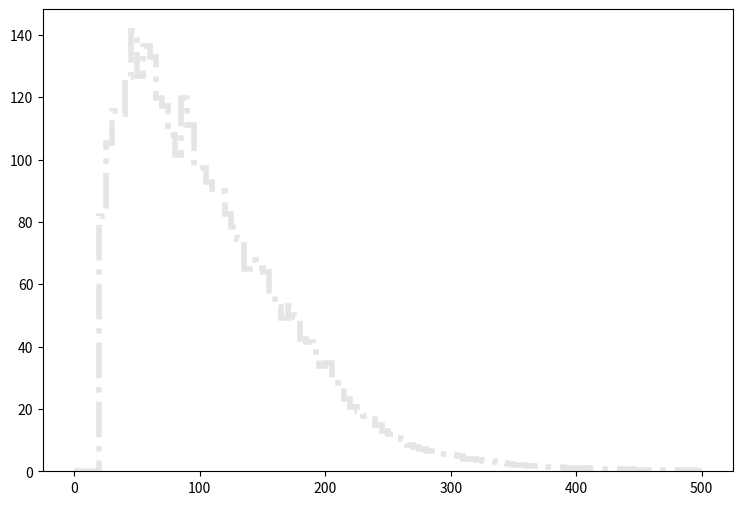

The matplotlib source for this figure: (Note: this script raises an exception after producing the figure.)
def selection_3():

    # Library import
    import numpy
    import matplotlib
    import matplotlib.pyplot   as plt
    import matplotlib.gridspec as gridspec

    # Library version
    matplotlib_version = matplotlib.__version__
    numpy_version      = numpy.__version__

    # Histo binning
    xBinning = numpy.linspace(0.0,500.0,101,endpoint=True)

    # Creating data sequence: middle of each bin
    xData = numpy.array([2.5,7.5,12.5,17.5,22.5,27.5,32.5,37.5,42.5,47.5,52.5,57.5,62.5,67.5,72.5,77.5,82.5,87.5,92.5,97.5,102.5,107.5,112.5,117.5,122.5,127.5,132.5,137.5,142.5,147.5,152.5,157.5,162.5,167.5,172.5,177.5,182.5,187.5,192.5,197.5,202.5,207.5,212.5,217.5,222.5,227.5,232.5,237.5,242.5,247.5,252.5,257.5,262.5,267.5,272.5,277.5,282.5,287.5,292.5,297.5,302.5,307.5,312.5,317.5,322.5,327.5,332.5,337.5,342.5,347.5,352.5,357.5,362.5,367.5,372.5,377.5,382.5,387.5,392.5,397.5,402.5,407.5,412.5,417.5,422.5,427.5,432.5,437.5,442.5,447.5,452.5,457.5,462.5,467.5,472.5,477.5,482.5,487.5,492.5,497.5])

    # Creating weights for histo: y4_PT_0
    y4_PT_0_weights = numpy.array([0.0,0.0,0.0,0.0,15.4060392294,15.4797311683,14.5462799421,14.2433201932,13.8461925224,13.309868967,12.9946212283,12.9905292317,12.2781578222,12.4869576491,11.9956660564,11.885126148,11.4020225485,11.1973187182,10.865698993,10.5586432476,10.16970357,9.7930478822,9.62928401795,8.93738459149,8.76952873063,8.57710489014,7.76238156549,7.65184165712,7.2465299931,7.26290597952,6.57100655306,6.51368660058,5.85863514357,5.82997516733,5.81359918091,5.49425944562,5.05619580874,4.54852822957,4.48302028387,4.12274458251,3.86481519632,3.70924012528,3.2015737461,2.90679959045,2.89042320403,2.71847174656,2.47692074679,2.42369759091,2.14120582508,2.05932429295,1.81367929658,1.83824367622,1.78092652373,1.47387037826,1.46158798844,1.44521160201,1.27326014455,1.3715180631,1.37561205971,1.22413098528,1.08493230066,1.02761514817,0.831098911073,0.847475297498,0.810628528042,0.753311375554,0.777876155191,0.695994223066,0.564983531665,0.634583073972,0.544513148634,0.511760375784,0.438066836871,0.491289992753,0.364373497958,0.413502457233,0.364373497958,0.33980899832,0.343903074927,0.33980899832,0.286585882439,0.249739112983,0.253833229589,0.216986460132,0.212892383526,0.212892383526,0.180139690676,0.192421960495,0.155575191038,0.163763344251,0.118728421582,0.147387037826,0.102352115157,0.102352115157,0.106446191763,0.0818816921254,0.106446191763,0.0777876155191,0.0941639219442,0.0695994223066])

    # Creating weights for histo: y4_PT_1
    y4_PT_1_weights = numpy.array([0.0,0.0,0.0,0.0,21.0552752178,22.8793695245,22.8896352695,18.5043116952,12.8449783305,4.69107294659,0.0,0.0,0.0,0.0,0.0,0.0,0.0,0.0,0.0,0.0,0.0,0.0,0.0,0.0,0.0,0.0,0.0,0.0,0.0,0.0,0.0,0.0,0.0,0.0,0.0,0.0,0.0,0.0,0.0,0.0,0.0,0.0,0.0,0.0,0.0,0.0,0.0,0.0,0.0,0.0,0.0,0.0,0.0,0.0,0.0,0.0,0.0,0.0,0.0,0.0,0.0,0.0,0.0,0.0,0.0,0.0,0.0,0.0,0.0,0.0,0.0,0.0,0.0,0.0,0.0,0.0,0.0,0.0,0.0,0.0,0.0,0.0,0.0,0.0,0.0,0.0,0.0,0.0,0.0,0.0,0.0,0.0,0.0,0.0,0.0,0.0,0.0,0.0,0.0,0.0])

    # Creating weights for histo: y4_PT_2
    y4_PT_2_weights = numpy.array([0.0,0.0,0.0,0.0,6.7468202307,11.3851199394,18.0427902536,26.5360480521,37.2782183802,48.5149920321,53.32355052,51.4867523323,47.7998092949,43.3928076501,38.0413664584,31.9372851022,26.4056350502,20.3303874422,12.7208811339,3.86515361722,0.0,0.0,0.0,0.0,0.0,0.0,0.0,0.0,0.0,0.0,0.0,0.0,0.0,0.0,0.0,0.0,0.0,0.0,0.0,0.0,0.0,0.0,0.0,0.0,0.0,0.0,0.0,0.0,0.0,0.0,0.0,0.0,0.0,0.0,0.0,0.0,0.0,0.0,0.0,0.0,0.0,0.0,0.0,0.0,0.0,0.0,0.0,0.0,0.0,0.0,0.0,0.0,0.0,0.0,0.0,0.0,0.0,0.0,0.0,0.0,0.0,0.0,0.0,0.0,0.0,0.0,0.0,0.0,0.0,0.0,0.0,0.0,0.0,0.0,0.0,0.0,0.0,0.0,0.0,0.0])

    # Creating weights for histo: y4_PT_3
    y4_PT_3_weights = numpy.array([0.0,0.0,0.0,0.0,0.836003734826,1.17173067247,1.67766292907,2.49730113504,3.17929770319,4.36747231151,5.37362489602,6.68222532404,8.51487692901,10.2859038921,13.7675113125,16.8754911577,20.500359925,25.6374435346,31.1813984695,38.7225174936,40.1915109921,37.335355702,33.5367606139,32.0898429479,29.0863718978,27.6045042158,25.4398457394,22.0557351731,21.4571526704,18.6073999405,17.2485865404,15.6810318028,13.4543708685,12.1331887597,10.721078921,8.71269003879,7.45861293587,5.28547187973,3.20107575169,1.12187276622,0.0,0.0,0.0,0.0,0.0,0.0,0.0,0.0,0.0,0.0,0.0,0.0,0.0,0.0,0.0,0.0,0.0,0.0,0.0,0.0,0.0,0.0,0.0,0.0,0.0,0.0,0.0,0.0,0.0,0.0,0.0,0.0,0.0,0.0,0.0,0.0,0.0,0.0,0.0,0.0,0.0,0.0,0.0,0.0,0.0,0.0,0.0,0.0,0.0,0.0,0.0,0.0,0.0,0.0,0.0,0.0,0.0,0.0,0.0,0.0])

    # Creating weights for histo: y4_PT_4
    y4_PT_4_weights = numpy.array([0.0,0.0,0.0,0.0,0.0483487635505,0.0700694861696,0.117408639794,0.141122448167,0.192428653721,0.252623739553,0.264502408794,0.341469813885,0.39373472399,0.478665653843,0.531907065337,0.546707302321,0.603967833527,0.701610356802,0.800321492139,0.875335172956,0.922683585747,1.00459193877,1.10325457371,1.19305045417,1.33127778935,1.41805462028,1.5049741466,1.69138482291,1.84140537043,2.14443705611,2.30130417628,2.49973974451,2.94279167676,3.31587877949,3.84487141185,4.43587440774,5.13773127482,6.19420220483,7.27035387462,8.43540156213,8.55317335366,7.75369440561,7.02144662833,6.07310753483,5.60124275903,4.98566849981,4.45863351986,4.0065957867,3.55062751719,3.13425120436,2.8322484486,2.53319620049,2.25389443654,1.91446340299,1.60768195518,1.26711537101,1.06875475794,0.681912381337,0.407537616437,0.166779559241,0.0,0.0,0.0,0.0,0.0,0.0,0.0,0.0,0.0,0.0,0.0,0.0,0.0,0.0,0.0,0.0,0.0,0.0,0.0,0.0,0.0,0.0,0.0,0.0,0.0,0.0,0.0,0.0,0.0,0.0,0.0,0.0,0.0,0.0,0.0,0.0,0.0,0.0,0.0,0.0])

    # Creating weights for histo: y4_PT_5
    y4_PT_5_weights = numpy.array([0.0,0.0,0.0,0.0,0.00806297917211,0.0118481741795,0.0201700410277,0.0287279459318,0.0307590735084,0.0405861425765,0.0410832648488,0.0509194041477,0.0564724499761,0.0655408804492,0.0713562708039,0.0693174093251,0.0733489609264,0.0753733788527,0.0899946951148,0.081668447189,0.0811662036571,0.0902379149372,0.094277628546,0.0960408622314,0.09478187257,0.0912541248844,0.0998139502609,0.115187411521,0.107624991466,0.104106286005,0.12023741362,0.132081406772,0.128041533123,0.122255269933,0.129313606003,0.13006587103,0.138133495345,0.153531282588,0.158555238281,0.163591917104,0.172673670854,0.190567151938,0.205705835452,0.209479803698,0.215276389428,0.216775838232,0.26467625983,0.275019323813,0.306015907739,0.343826407618,0.361731211488,0.422237453616,0.459558233043,0.502383166273,0.584829844876,0.674801174244,0.800896188601,0.914762595207,1.0725966161,1.24753444384,1.27448947371,1.16634407424,1.08390259692,0.959378769011,0.875211267154,0.791009356834,0.732558580268,0.656915975196,0.601980063147,0.556104379554,0.480210912781,0.412931564738,0.361731891655,0.327689598605,0.290403187631,0.235690210415,0.181490639477,0.146713205612,0.0783893206544,0.0224343699625,0.0,0.0,0.0,0.0,0.0,0.0,0.0,0.0,0.0,0.0,0.0,0.0,0.0,0.0,0.0,0.0,0.0,0.0,0.0,0.0])

    # Creating weights for histo: y4_PT_6
    y4_PT_6_weights = numpy.array([0.0,0.0,0.0,0.0,0.00458237846018,0.00486142316159,0.00601197435165,0.0114667350045,0.00972682797765,0.00829785487573,0.0125969030827,0.0120222072918,0.0148672658508,0.0148808612564,0.0123115994964,0.0160436183217,0.0194730893881,0.0180335458583,0.0188767309177,0.0197501157716,0.0154576363447,0.0120219473796,0.0189033319283,0.0186145695108,0.0174476338576,0.0123124891958,0.014605684248,0.018616678798,0.0151658849374,0.0154714616727,0.0154644740341,0.0194670714218,0.0151653051333,0.0194585343067,0.0194518165769,0.0174664574965,0.0191795685786,0.0145963474032,0.0191728908353,0.0189056711378,0.0157588245631,0.0206228208552,0.0154572964596,0.0214864490062,0.0211918485616,0.0209026063062,0.0200556525204,0.0206223510139,0.0200434966283,0.0203400963973,0.0252011236926,0.0229102178668,0.0217531388827,0.0191958830654,0.0249037341905,0.0252045625305,0.0317832193811,0.0320447110143,0.0309060358109,0.0337838932861,0.0317777112425,0.0386597255784,0.0432319004867,0.0418261655318,0.0501132650421,0.0483802806758,0.054402755479,0.0624073304639,0.062158994385,0.0684269762231,0.0721528771159,0.0902042769407,0.0918998339549,0.101093337161,0.110528548686,0.12428599958,0.150876613717,0.179774048302,0.217019161925,0.254814189714,0.242188856239,0.223625029581,0.221895414076,0.204144712635,0.177558996843,0.172038662349,0.154873862912,0.14424225569,0.132266902565,0.125413318621,0.104221979887,0.101343652571,0.105092785613,0.0973579694674,0.0821636841275,0.0787347328854,0.0698352403233,0.0710051249799,0.0609871204006,0.0612523207805])

    # Creating weights for histo: y4_PT_7
    y4_PT_7_weights = numpy.array([0.0,0.0,0.0,0.0,0.000432140252892,0.000712789481895,0.00071228239406,0.000691096180502,0.0008855048557,0.00090697604424,0.00112279765574,0.00103656799804,0.000840522393018,0.000863917162683,0.00101360865338,0.00088543109747,0.000820885521382,0.000777861004456,0.000863946917424,0.000905835725232,0.000820687296138,0.000972163652198,0.000734560313245,0.000755820285034,0.000775987713032,0.0007327444359,0.00079912893878,0.000863778027839,0.000842329050585,0.000820745967457,0.000451878542095,0.000647799261019,0.000669433891092,0.000496815324964,0.000539910247474,0.000561411609835,0.000669426347637,0.0005619136687,0.000583130056079,0.000539766502741,0.000604835929898,0.000410157324721,0.00066965307038,0.000561434240202,0.00056170287103,0.000474884404727,0.000626074947643,0.000474873508624,0.000496679542767,0.000453567018861,0.000604875742579,0.000367161598649,0.000367300188688,0.000626411888651,0.00041064790077,0.000561595586331,0.000626703568926,0.000473325004864,0.000432107983666,0.000561461899538,0.000431746735969,0.00054048145468,0.000453802123221,0.000583209262361,0.000539610604663,0.000410203423615,0.000648171404819,0.000561989103254,0.00056159516725,0.000604597472891,0.000669754907028,0.000345696822046,0.000324121827179,0.000518304953061,0.000539995739969,0.000756309352392,0.000691029546646,0.00075573018265,0.000561420410533,0.000669614934022,0.000561621150263,0.000712877488874,0.000799623454189,0.000690873648568,0.000691626736865,0.000755873927383,0.00110180296213,0.000777477964554,0.000948754633783,0.00086396954779,0.00120967144071,0.00118797939656,0.00116601746434,0.00138235203081,0.00125285395112,0.00107984312532,0.00157639442934,0.00155527023975,0.00157658972102,0.00200855395995])

    # Creating weights for histo: y4_PT_8
    y4_PT_8_weights = numpy.array([0.0,0.0,0.0,0.0,2.84697088612e-05,8.52069203615e-05,8.51131429167e-05,0.00017054656456,2.8389230547e-05,0.000170606002015,2.84288604702e-05,8.49613396565e-05,0.000141049984506,8.49429140454e-05,8.52073215643e-05,0.0,0.000141779623845,2.8450049923e-05,8.52574421983e-05,8.52574421983e-05,8.50632600326e-05,0.000113737849801,5.69394177225e-05,0.00011372715106,0.000142064656161,0.0,2.8450049923e-05,0.000170132879873,0.000170627250905,2.8450049923e-05,5.67067498045e-05,2.84288604702e-05,2.83705969049e-05,5.63824144715e-05,2.84288604702e-05,0.0,8.52362527456e-05,5.62711772743e-05,2.8450049923e-05,0.000166770205851,0.000113470485269,0.0,2.84697088612e-05,2.84697088612e-05,5.68682265106e-05,2.84181617283e-05,2.75373135033e-05,2.84697088612e-05,0.0,5.68073922754e-05,2.8389230547e-05,2.8450049923e-05,2.83705969049e-05,2.84181617283e-05,5.67598125926e-05,2.84697088612e-05,2.8389230547e-05,2.84288604702e-05,8.3879949458e-05,0.0,8.52362527456e-05,0.0,2.8450049923e-05,2.84288604702e-05,0.0,2.84181617283e-05,0.0,2.8450049923e-05,2.8389230547e-05,0.0,0.0,0.0,5.69394177225e-05,2.84288604702e-05,0.0,2.84181617283e-05,0.0,0.0,0.0,5.69000998459e-05,0.0,2.8450049923e-05,2.8389230547e-05,0.0,5.68878705895e-05,0.0,5.68589394083e-05,0.0,0.0,0.0,2.83705969049e-05,0.0,2.8450049923e-05,2.79931839245e-05,2.84181617283e-05,0.0,0.0,2.8389230547e-05,5.66527954547e-05,0.0])

    # Creating weights for histo: y4_PT_9
    y4_PT_9_weights = numpy.array([0.0,0.0,0.0,0.0,20.8422280792,23.4609530557,36.4960863614,18.2517719803,13.0355756078,5.20965799256,0.0,0.0,0.0,0.0,0.0,0.0,0.0,0.0,0.0,0.0,0.0,0.0,0.0,0.0,0.0,0.0,0.0,0.0,0.0,0.0,0.0,0.0,0.0,0.0,0.0,0.0,0.0,0.0,0.0,0.0,0.0,0.0,0.0,0.0,0.0,0.0,0.0,0.0,0.0,0.0,0.0,0.0,0.0,0.0,0.0,0.0,0.0,0.0,0.0,0.0,0.0,0.0,0.0,0.0,0.0,0.0,0.0,0.0,0.0,0.0,0.0,0.0,0.0,0.0,0.0,0.0,0.0,0.0,0.0,0.0,0.0,0.0,0.0,0.0,0.0,0.0,0.0,0.0,0.0,0.0,0.0,0.0,0.0,0.0,0.0,0.0,0.0,0.0,0.0,0.0])

    # Creating weights for histo: y4_PT_10
    y4_PT_10_weights = numpy.array([0.0,0.0,0.0,0.0,11.5841529842,21.0620382692,12.6463905509,27.3811876619,38.9561753654,52.6740841954,46.3546962438,53.7307464088,53.6986948603,38.9689498121,42.1254309376,28.4434983354,18.9557397883,31.5932613332,15.7928406576,2.10507298057,0.0,0.0,0.0,0.0,0.0,0.0,0.0,0.0,0.0,0.0,0.0,0.0,0.0,0.0,0.0,0.0,0.0,0.0,0.0,0.0,0.0,0.0,0.0,0.0,0.0,0.0,0.0,0.0,0.0,0.0,0.0,0.0,0.0,0.0,0.0,0.0,0.0,0.0,0.0,0.0,0.0,0.0,0.0,0.0,0.0,0.0,0.0,0.0,0.0,0.0,0.0,0.0,0.0,0.0,0.0,0.0,0.0,0.0,0.0,0.0,0.0,0.0,0.0,0.0,0.0,0.0,0.0,0.0,0.0,0.0,0.0,0.0,0.0,0.0,0.0,0.0,0.0,0.0,0.0,0.0])

    # Creating weights for histo: y4_PT_11
    y4_PT_11_weights = numpy.array([0.0,0.0,0.0,0.0,4.14755360048,8.293908365,7.60015121626,5.75851631985,5.52770581558,10.3679675833,7.13953692253,9.90588548403,8.98010746779,12.6700746038,9.44537493571,16.5837975556,21.8826640299,29.0291864773,38.2387864983,40.3075931245,44.913774486,43.0626103807,44.224866475,46.0633890089,40.7752928461,38.4669188338,37.3099153316,31.0970478674,33.8578594974,33.3988167547,34.0873558931,27.1835900428,24.8747895216,21.6472848847,24.6495390033,20.9581770677,13.1311346186,11.2873825472,6.90620194638,0.460963569978,0.0,0.0,0.0,0.0,0.0,0.0,0.0,0.0,0.0,0.0,0.0,0.0,0.0,0.0,0.0,0.0,0.0,0.0,0.0,0.0,0.0,0.0,0.0,0.0,0.0,0.0,0.0,0.0,0.0,0.0,0.0,0.0,0.0,0.0,0.0,0.0,0.0,0.0,0.0,0.0,0.0,0.0,0.0,0.0,0.0,0.0,0.0,0.0,0.0,0.0,0.0,0.0,0.0,0.0,0.0,0.0,0.0,0.0,0.0,0.0])

    # Creating weights for histo: y4_PT_12
    y4_PT_12_weights = numpy.array([0.0,0.0,0.0,0.0,0.913471455285,1.21804029459,1.27384170035,0.88648503446,1.13503471768,1.38452426669,0.858574905991,1.0525288893,0.830910996968,1.13524208062,0.941808620608,1.30114628287,1.30154215757,1.10766473312,0.9964835724,1.10737080866,1.0243448417,1.41211507932,1.66175274472,1.44008099188,2.21586345467,2.16046831099,2.40840552334,2.18767132799,3.18448883551,3.57172239168,3.51626338484,4.26378216342,5.31618563469,5.98154367684,7.50411087649,9.47068098826,11.2979947669,13.7644211335,16.088367231,19.3556954453,21.9317125489,17.5833924772,16.3369373043,13.7892085068,11.6307411136,11.1598387269,10.1903765846,9.6650443114,8.36288583578,6.67339723979,6.45109570378,5.20637560852,4.84582954738,3.62701596983,3.1019972417,2.68586790984,1.82755576616,1.60629758505,0.775632807531,0.277045852444,0.0,0.0,0.0,0.0,0.0,0.0,0.0,0.0,0.0,0.0,0.0,0.0,0.0,0.0,0.0,0.0,0.0,0.0,0.0,0.0,0.0,0.0,0.0,0.0,0.0,0.0,0.0,0.0,0.0,0.0,0.0,0.0,0.0,0.0,0.0,0.0,0.0,0.0,0.0,0.0])

    # Creating weights for histo: y4_PT_13
    y4_PT_13_weights = numpy.array([0.0,0.0,0.0,0.0,0.20161330157,0.322532496879,0.191482940679,0.342817611477,0.22172287284,0.231892068065,0.19164483131,0.221825419754,0.161352290762,0.0806574563573,0.100899549794,0.100822669948,0.201694125528,0.131106836843,0.21172618701,0.121047834042,0.0806603082538,0.16143669476,0.161231054824,0.0705654443718,0.100737719841,0.0806468982726,0.100821759768,0.120975201701,0.110865896301,0.0705090739082,0.1209976528,0.141222331465,0.161290398541,0.13096563763,0.241946823361,0.151087951417,0.110806309869,0.171367240865,0.181409253645,0.21174366246,0.28235315953,0.231906448905,0.211708165452,0.272198830574,0.282342904839,0.373105115698,0.322569025424,0.463891598016,0.403264587972,0.544531518244,0.614908919487,0.685745779449,0.816909350828,0.867117897761,1.10914439219,1.12906215825,1.45212862723,1.76439975802,1.92537474895,2.54033645886,2.66135638072,2.53065518064,2.05671246805,1.98639016301,1.76443919914,1.63332963176,1.50193002044,1.35123095847,1.27038758274,1.07857691669,0.786185324416,0.765905306824,0.756139078498,0.675634896404,0.534362201661,0.383225707326,0.373076596733,0.252046359499,0.141234891945,0.0503974820386,0.0,0.0,0.0,0.0,0.0,0.0,0.0,0.0,0.0,0.0,0.0,0.0,0.0,0.0,0.0,0.0,0.0,0.0,0.0,0.0])

    # Creating weights for histo: y4_PT_14
    y4_PT_14_weights = numpy.array([0.0,0.0,0.0,0.0,0.107443059433,0.0764030214689,0.0990242450009,0.130161889397,0.0961989293044,0.101838018746,0.104688072691,0.07357828287,0.0481114682812,0.0735789369139,0.0480914622329,0.067905183146,0.0396079744023,0.0367632297552,0.0283003673909,0.0311164879998,0.0141394977726,0.0339543574915,0.0169547219566,0.0197844505256,0.0141367777195,0.00848291458033,0.0197943919926,0.0141343154366,0.0141561335712,0.0197922759683,0.0169810722305,0.0169755282468,0.0141583303892,0.0282652221503,0.0141573685599,0.0113181794385,0.01696505585,0.0113087689011,0.0169817955261,0.0113188873448,0.0141438798666,0.0198027522124,0.0198185069754,0.0310948853149,0.0367802425909,0.0198098312757,0.0226277947493,0.0198039294914,0.0113158402697,0.0169562493414,0.0141581611072,0.0113148861351,0.0311073544693,0.0254648409152,0.0113097191884,0.0254466892737,0.0226377785369,0.0169699304006,0.0311176691261,0.0339739210983,0.0594143084669,0.0650700183181,0.0339477054805,0.0424523343178,0.0565817982877,0.056561022776,0.0735656251972,0.0820630787884,0.0509335522314,0.0707477732957,0.09621016347,0.132982742205,0.181090709428,0.152750218368,0.181052428624,0.212174222074,0.220684833489,0.353706087338,0.353610058306,0.415868803635,0.427158370577,0.497872441376,0.413029098973,0.384803642691,0.430037702604,0.28286166944,0.328192489375,0.30842766786,0.288610984513,0.234895437374,0.198074536338,0.14711347579,0.21503970376,0.183915178715,0.166853597529,0.144300471508,0.13013534291,0.13863364291,0.101824668556,0.113224845862])

    # Creating weights for histo: y4_PT_15
    y4_PT_15_weights = numpy.array([0.0,0.0,0.0,0.0,0.0122029004517,0.00761197082278,0.0030618641904,0.00914427558134,0.00457318014029,0.0060879658617,0.00152151135825,0.00763108529302,0.00608741868724,0.00152151135825,0.00304153482741,0.00760166550681,0.00151715641681,0.0,0.00153617634286,0.00303593662996,0.0,0.00152755745876,0.0,0.00303896677103,0.0,0.00304245190598,0.0,0.00151436972701,0.00152313397279,0.0,0.0,0.0,0.0015083791712,0.00153553816962,0.0,0.0,0.0,0.0,0.0,0.0,0.00152151135825,0.0,0.0,0.0,0.0,0.0,0.0,0.0,0.0,0.00152181035422,0.0,0.0,0.0,0.00152906543848,0.0,0.0,0.0,0.0,0.00154529040212,0.0015243784106,0.0,0.0,0.0,0.0,0.0,0.0,0.0,0.0,0.0,0.0015243784106,0.0,0.0,0.0,0.00306250236364,0.0,0.00307107633925,0.00152313397279,0.0,0.0,0.00152293779361,0.0,0.0,0.0,0.0,0.0,0.0,0.0,0.00152083182193,0.0,0.00151715641681,0.0,0.0,0.0,0.00151436972701,0.0,0.00153321710993,0.0,0.00305805878703,0.00458611496635,0.00305892741171])

    # Creating weights for histo: y4_PT_16
    y4_PT_16_weights = numpy.array([0.0,0.0,0.0,0.0,0.00144426976789,0.000903627178111,0.00072273875809,0.00072226544092,0.000902591580169,0.000180568767254,0.000361274985197,0.000360283792032,0.0,0.000541001525178,0.000181234068646,0.0,0.000361401228784,0.0,0.000180618448226,0.0,0.0,0.0,0.000180599230548,0.0,0.0,0.0,0.0,0.0,0.0,0.0,0.0,0.0,0.0,0.0,0.0,0.0,0.0,0.0,0.0,0.000180268293653,0.0,0.000180691583239,0.0,0.0,0.0,0.0,0.0,0.0,0.0,0.0,0.0,0.000181035806905,0.0,0.0,0.0,0.0,0.0,0.0,0.0,0.0,0.0,0.0,0.0,0.0,0.0,0.0,0.0,0.0,0.0,0.0,0.0,0.0,0.0,0.0,0.0,0.0,0.0,0.0,0.0,0.0,0.0,0.0,0.0,0.0,0.0,0.0,0.0,0.0,0.0,0.0,0.0,0.0,0.0,0.0,0.0,0.0,0.0,0.0,0.0,0.0])

    # Creating a new Canvas
    fig   = plt.figure(figsize=(12,6),dpi=80)
    frame = gridspec.GridSpec(1,1,right=0.7)
    pad   = fig.add_subplot(frame[0])

    # Creating a new Stack
    pad.hist(x=xData, bins=xBinning, weights=y4_PT_0_weights+y4_PT_1_weights+y4_PT_2_weights+y4_PT_3_weights+y4_PT_4_weights+y4_PT_5_weights+y4_PT_6_weights+y4_PT_7_weights+y4_PT_8_weights+y4_PT_9_weights+y4_PT_10_weights+y4_PT_11_weights+y4_PT_12_weights+y4_PT_13_weights+y4_PT_14_weights+y4_PT_15_weights+y4_PT_16_weights,\
             label="$bg\_dip\_1600\_inf$", histtype="step", rwidth=1.0,\
             color=None, edgecolor="#e5e5e5", linewidth=4, linestyle="dashdot",\
             bottom=None, cumulative=False, normed=False, align="mid", orientation="vertical")

    pad.hist(x=xData, bins=xBinning, weights=y4_PT_0_weights+y4_PT_1_weights+y4_PT_2_weights+y4_PT_3_weights+y4_PT_4_weights+y4_PT_5_weights+y4_PT_6_weights+y4_PT_7_weights+y4_PT_8_weights+y4_PT_9_weights+y4_PT_10_weights+y4_PT_11_weights+y4_PT_12_weights+y4_PT_13_weights+y4_PT_14_weights+y4_PT_15_weights,\
             label="$bg\_dip\_1200\_1600$", histtype="step", rwidth=1.0,\
             color=None, edgecolor="#f2f2f2", linewidth=4, linestyle="dashdot",\
             bottom=None, cumulative=False, normed=False, align="mid", orientation="vertical")

    pad.hist(x=xData, bins=xBinning, weights=y4_PT_0_weights+y4_PT_1_weights+y4_PT_2_weights+y4_PT_3_weights+y4_PT_4_weights+y4_PT_5_weights+y4_PT_6_weights+y4_PT_7_weights+y4_PT_8_weights+y4_PT_9_weights+y4_PT_10_weights+y4_PT_11_weights+y4_PT_12_weights+y4_PT_13_weights+y4_PT_14_weights,\
             label="$bg\_dip\_800\_1200$", histtype="step", rwidth=1.0,\
             color=None, edgecolor="#ccc6aa", linewidth=4, linestyle="dashdot",\
             bottom=None, cumulative=False, normed=False, align="mid", orientation="vertical")

    pad.hist(x=xData, bins=xBinning, weights=y4_PT_0_weights+y4_PT_1_weights+y4_PT_2_weights+y4_PT_3_weights+y4_PT_4_weights+y4_PT_5_weights+y4_PT_6_weights+y4_PT_7_weights+y4_PT_8_weights+y4_PT_9_weights+y4_PT_10_weights+y4_PT_11_weights+y4_PT_12_weights+y4_PT_13_weights,\
             label="$bg\_dip\_600\_800$", histtype="step", rwidth=1.0,\
             color=None, edgecolor="#ccc6aa", linewidth=4, linestyle="dashdot",\
             bottom=None, cumulative=False, normed=False, align="mid", orientation="vertical")

    pad.hist(x=xData, bins=xBinning, weights=y4_PT_0_weights+y4_PT_1_weights+y4_PT_2_weights+y4_PT_3_weights+y4_PT_4_weights+y4_PT_5_weights+y4_PT_6_weights+y4_PT_7_weights+y4_PT_8_weights+y4_PT_9_weights+y4_PT_10_weights+y4_PT_11_weights+y4_PT_12_weights,\
             label="$bg\_dip\_400\_600$", histtype="step", rwidth=1.0,\
             color=None, edgecolor="#c1bfa8", linewidth=4, linestyle="dashdot",\
             bottom=None, cumulative=False, normed=False, align="mid", orientation="vertical")

    pad.hist(x=xData, bins=xBinning, weights=y4_PT_0_weights+y4_PT_1_weights+y4_PT_2_weights+y4_PT_3_weights+y4_PT_4_weights+y4_PT_5_weights+y4_PT_6_weights+y4_PT_7_weights+y4_PT_8_weights+y4_PT_9_weights+y4_PT_10_weights+y4_PT_11_weights,\
             label="$bg\_dip\_200\_400$", histtype="step", rwidth=1.0,\
             color=None, edgecolor="#bab5a3", linewidth=4, linestyle="dashdot",\
             bottom=None, cumulative=False, normed=False, align="mid", orientation="vertical")

    pad.hist(x=xData, bins=xBinning, weights=y4_PT_0_weights+y4_PT_1_weights+y4_PT_2_weights+y4_PT_3_weights+y4_PT_4_weights+y4_PT_5_weights+y4_PT_6_weights+y4_PT_7_weights+y4_PT_8_weights+y4_PT_9_weights+y4_PT_10_weights,\
             label="$bg\_dip\_100\_200$", histtype="step", rwidth=1.0,\
             color=None, edgecolor="#b2a596", linewidth=4, linestyle="dashdot",\
             bottom=None, cumulative=False, normed=False, align="mid", orientation="vertical")

    pad.hist(x=xData, bins=xBinning, weights=y4_PT_0_weights+y4_PT_1_weights+y4_PT_2_weights+y4_PT_3_weights+y4_PT_4_weights+y4_PT_5_weights+y4_PT_6_weights+y4_PT_7_weights+y4_PT_8_weights+y4_PT_9_weights,\
             label="$bg\_dip\_0\_100$", histtype="step", rwidth=1.0,\
             color=None, edgecolor="#b7a39b", linewidth=4, linestyle="dashdot",\
             bottom=None, cumulative=False, normed=False, align="mid", orientation="vertical")

    pad.hist(x=xData, bins=xBinning, weights=y4_PT_0_weights+y4_PT_1_weights+y4_PT_2_weights+y4_PT_3_weights+y4_PT_4_weights+y4_PT_5_weights+y4_PT_6_weights+y4_PT_7_weights+y4_PT_8_weights,\
             label="$bg\_vbf\_1600\_inf$", histtype="step", rwidth=1.0,\
             color=None, edgecolor="#ad998c", linewidth=4, linestyle="dashdot",\
             bottom=None, cumulative=False, normed=False, align="mid", orientation="vertical")

    pad.hist(x=xData, bins=xBinning, weights=y4_PT_0_weights+y4_PT_1_weights+y4_PT_2_weights+y4_PT_3_weights+y4_PT_4_weights+y4_PT_5_weights+y4_PT_6_weights+y4_PT_7_weights,\
             label="$bg\_vbf\_1200\_1600$", histtype="step", rwidth=1.0,\
             color=None, edgecolor="#9b8e82", linewidth=4, linestyle="dashdot",\
             bottom=None, cumulative=False, normed=False, align="mid", orientation="vertical")

    pad.hist(x=xData, bins=xBinning, weights=y4_PT_0_weights+y4_PT_1_weights+y4_PT_2_weights+y4_PT_3_weights+y4_PT_4_weights+y4_PT_5_weights+y4_PT_6_weights,\
             label="$bg\_vbf\_800\_1200$", histtype="step", rwidth=1.0,\
             color=None, edgecolor="#876656", linewidth=4, linestyle="dashdot",\
             bottom=None, cumulative=False, normed=False, align="mid", orientation="vertical")

    pad.hist(x=xData, bins=xBinning, weights=y4_PT_0_weights+y4_PT_1_weights+y4_PT_2_weights+y4_PT_3_weights+y4_PT_4_weights+y4_PT_5_weights,\
             label="$bg\_vbf\_600\_800$", histtype="step", rwidth=1.0,\
             color=None, edgecolor="#afcec6", linewidth=4, linestyle="dashdot",\
             bottom=None, cumulative=False, normed=False, align="mid", orientation="vertical")

    pad.hist(x=xData, bins=xBinning, weights=y4_PT_0_weights+y4_PT_1_weights+y4_PT_2_weights+y4_PT_3_weights+y4_PT_4_weights,\
             label="$bg\_vbf\_400\_600$", histtype="step", rwidth=1.0,\
             color=None, edgecolor="#84c1a3", linewidth=4, linestyle="dashdot",\
             bottom=None, cumulative=False, normed=False, align="mid", orientation="vertical")

    pad.hist(x=xData, bins=xBinning, weights=y4_PT_0_weights+y4_PT_1_weights+y4_PT_2_weights+y4_PT_3_weights,\
             label="$bg\_vbf\_200\_400$", histtype="step", rwidth=1.0,\
             color=None, edgecolor="#89a8a0", linewidth=4, linestyle="dashdot",\
             bottom=None, cumulative=False, normed=False, align="mid", orientation="vertical")

    pad.hist(x=xData, bins=xBinning, weights=y4_PT_0_weights+y4_PT_1_weights+y4_PT_2_weights,\
             label="$bg\_vbf\_100\_200$", histtype="step", rwidth=1.0,\
             color=None, edgecolor="#829e8c", linewidth=4, linestyle="dashdot",\
             bottom=None, cumulative=False, normed=False, align="mid", orientation="vertical")

    pad.hist(x=xData, bins=xBinning, weights=y4_PT_0_weights+y4_PT_1_weights,\
             label="$bg\_vbf\_0\_100$", histtype="step", rwidth=1.0,\
             color=None, edgecolor="#adbcc6", linewidth=4, linestyle="dashdot",\
             bottom=None, cumulative=False, normed=False, align="mid", orientation="vertical")

    pad.hist(x=xData, bins=xBinning, weights=y4_PT_0_weights,\
             label="$signal$", histtype="step", rwidth=1.0,\
             color=None, edgecolor="#7a8e99", linewidth=3, linestyle="dashed",\
             bottom=None, cumulative=False, normed=False, align="mid", orientation="vertical")


    # Axis
    plt.rc('text',usetex=False)
    plt.xlabel(r"p_{T} [ j_{2} ]   ( GeV ) ",\
               fontsize=16,color="black")
    plt.ylabel(r"$\mathrm{Events}$ $(\mathcal{L}_{\mathrm{int}} = 40.0\ \mathrm{fb}^{-1})$ ",\
               fontsize=16,color="black")

    # Boundary of y-axis
    ymax=(y4_PT_0_weights+y4_PT_1_weights+y4_PT_2_weights+y4_PT_3_weights+y4_PT_4_weights+y4_PT_5_weights+y4_PT_6_weights+y4_PT_7_weights+y4_PT_8_weights+y4_PT_9_weights+y4_PT_10_weights+y4_PT_11_weights+y4_PT_12_weights+y4_PT_13_weights+y4_PT_14_weights+y4_PT_15_weights+y4_PT_16_weights).max()*1.1
    #ymin=0 # linear scale
    ymin=min([x for x in (y4_PT_0_weights+y4_PT_1_weights+y4_PT_2_weights+y4_PT_3_weights+y4_PT_4_weights+y4_PT_5_weights+y4_PT_6_weights+y4_PT_7_weights+y4_PT_8_weights+y4_PT_9_weights+y4_PT_10_weights+y4_PT_11_weights+y4_PT_12_weights+y4_PT_13_weights+y4_PT_14_weights+y4_PT_15_weights+y4_PT_16_weights) if x])/100. # log scale
    plt.gca().set_ylim(ymin,ymax)

    # Log/Linear scale for X-axis
    plt.gca().set_xscale("linear")
    #plt.gca().set_xscale("log",nonposx="clip")

    # Log/Linear scale for Y-axis
    #plt.gca().set_yscale("linear")
    plt.gca().set_yscale("log",nonposy="clip")

    # Legend
    plt.legend(bbox_to_anchor=(1.05,1), loc=2, borderaxespad=0.)

    # Saving the image
    plt.savefig('../../HTML/MadAnalysis5job_0/selection_3.png')
    plt.savefig('../../PDF/MadAnalysis5job_0/selection_3.png')
    plt.savefig('../../DVI/MadAnalysis5job_0/selection_3.eps')

# Running!
if __name__ == '__main__':
    selection_3()
